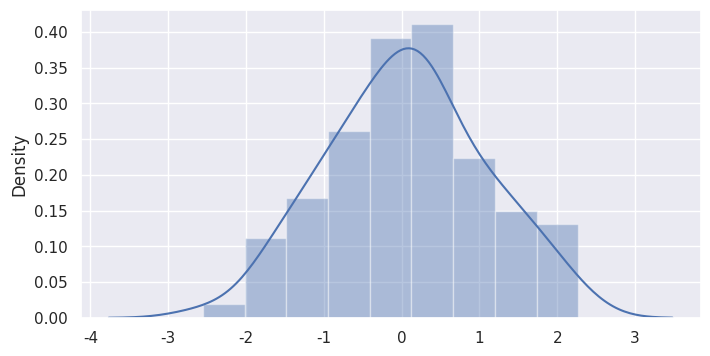

Write Python code to recreate this figure.
import matplotlib.pyplot as plt
import seaborn as sns, numpy as np

sns.set(rc={"figure.figsize": (8, 4)}); np.random.seed(0)
x = np.random.randn(100)
ax = sns.distplot(x)
plt.show()